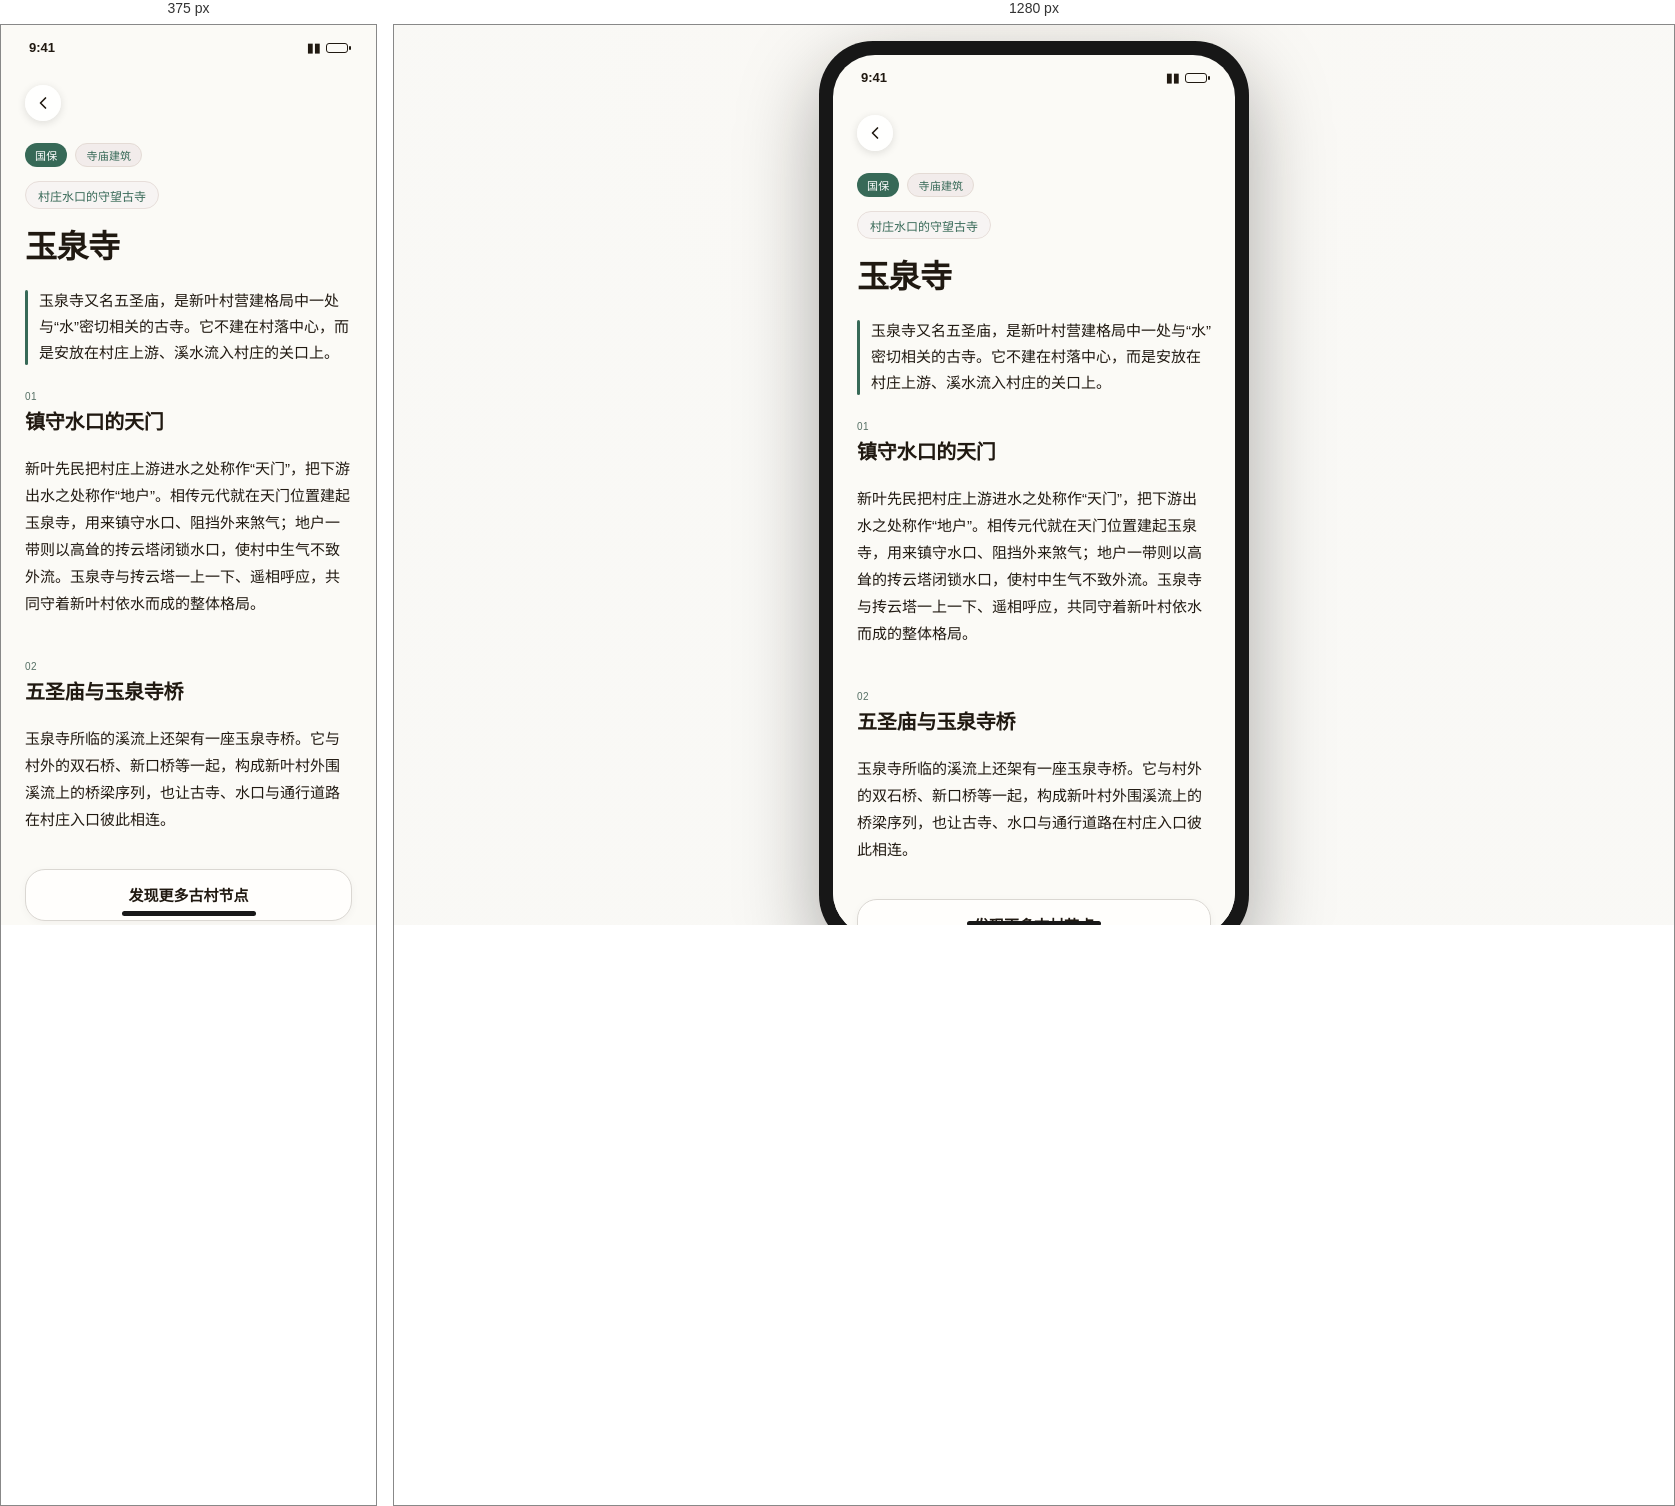
Rendered at 375 px and 1280 px, left to right.

<!-- file: GB_001_玉泉寺.html -->
<!doctype html><html lang="zh-CN"><head><meta charset="utf-8"><meta name="viewport" content="width=device-width,initial-scale=1"><title>玉泉寺 · 新叶村数字导览</title><link rel="stylesheet" href="../assets/css/styles.css"><link rel="stylesheet" href="../../../assets/styles/heritage.css"><link rel="stylesheet" href="../../../assets/styles/presentation.css"><script src="../../../js/chrome.js" defer></script><script src="../../../js/navigation.js" defer></script><script src="../../../js/heritage.js" defer></script></head><body class="heritage-page"><main class="stage"><section class="device"><div class="screen p05-page"><div class="p05-scroll-content p05-noimg"><div class="statusbar statusbar--dark" aria-hidden="true"><span>9:41</span><span class="capsule">▮▮ <span class="battery"></span></span></div><header class="p05-textcover"><div class="p05-back-row"><a class="p05-back-btn" href="../index.html" aria-label="返回"><svg viewBox="0 0 24 24" fill="none" stroke="currentColor" aria-hidden="true"><path d="M15 18l-6-6 6-6" stroke-linecap="round" stroke-linejoin="round"/></svg></a></div><div class="p05-badges"><span class="p05-badge p05-badge--protect">国保</span><span class="p05-badge p05-badge--type">寺庙建筑</span></div><span class="p05-tagline">村庄水口的守望古寺</span><h1 class="p05-spot-name">玉泉寺</h1></header><article class="p05-content-panel p05-content-panel--flat"><p class="p05-summary">玉泉寺又名五圣庙，是新叶村营建格局中一处与“水”密切相关的古寺。它不建在村落中心，而是安放在村庄上游、溪水流入村庄的关口上。</p><div class="p05-details"><section class="p05-section"><div class="p05-section-number">01</div><h2 class="p05-section-title">镇守水口的天门</h2><p class="p05-section-text">新叶先民把村庄上游进水之处称作“天门”，把下游出水之处称作“地户”。相传元代就在天门位置建起玉泉寺，用来镇守水口、阻挡外来煞气；地户一带则以高耸的抟云塔闭锁水口，使村中生气不致外流。玉泉寺与抟云塔一上一下、遥相呼应，共同守着新叶村依水而成的整体格局。</p></section><section class="p05-section"><div class="p05-section-number">02</div><h2 class="p05-section-title">五圣庙与玉泉寺桥</h2><p class="p05-section-text">玉泉寺所临的溪流上还架有一座玉泉寺桥。它与村外的双石桥、新口桥等一起，构成新叶村外围溪流上的桥梁序列，也让古寺、水口与通行道路在村庄入口彼此相连。</p></section></div><a class="p05-continue" href="../index.html">发现更多古村节点</a></article></div><div class="home-indicator" aria-hidden="true"></div></div></section></main></body></html>

/* @media block from styles.css */
@media(max-width:760px){body{padding:0}.stage{width:100%}.device{width:100vw;height:100vh;max-width:none;aspect-ratio:auto;padding:0;border-radius:0;box-shadow:none}.screen{border-radius:0}}

/* @media block from presentation.css */
@media (min-width:761px) {
  html,body {margin:0;width:100%;height:100dvh;min-height:100dvh;box-sizing:border-box;overflow:hidden;background:radial-gradient(60% 80% at 50% 0%,oklch(98% 0.006 85) 0%,oklch(98% 0.004 95) 60%);}
  body {display:grid;place-items:center;padding:16px;}
  body > .stage {position:relative;display:block;width:390px;height:884.8px;min-height:0;max-width:none;flex-shrink:0;padding:0;margin:0;}
  .stage > .site-caption {position:absolute;top:0;left:50%;transform:translateX(-50%);margin:0;padding:0;height:16.8px;line-height:16.8px;font:12px/16.8px ui-monospace,'SF Mono',Menlo,monospace;color:oklch(48% 0.012 70);letter-spacing:.08em;white-space:nowrap;text-align:center;}
  .stage > .site-caption strong{color:inherit;font-weight:500}
  .stage > .device.unified-device {position:absolute!important;top:40.8px;left:0;margin:0;box-sizing:border-box;}
  .device.unified-device {position:relative;width:390px;height:844px;max-width:none;aspect-ratio:auto;padding:12px;border-radius:56px;background:linear-gradient(160deg,#2a2a2c 0%,#1a1a1c 50%,#0e0e10 100%);box-shadow:inset 0 0 0 1px #ffffff0a,inset 0 0 0 2px #000,0 28px 60px -12px #0007,0 8px 20px -8px #0006;}
  .unified-device > .screen {border-radius:44px;box-shadow:none}
  .device.unified-device::before,.device.unified-device::after {content:"";position:absolute;top:100px;bottom:100px;width:3px;background:linear-gradient(transparent,#ffffff18 12%,transparent 22%,transparent 78%,#ffffff12 90%,transparent)}
  .device.unified-device::before {left:-1px}.device.unified-device::after {right:-1px}
}

/* @media block from presentation.css */
@media (max-width:760px) {
  html,body { width:100%; height:100%; min-height:100%; margin:0; padding:0; overflow:hidden; }
  .stage { width:100%; height:100dvh; min-height:0; gap:0; display:block; }
  .caption,.p05-stage-label { display:none; }
  .device,.device.p05-apple-device {
    width:100%; max-width:none; height:100dvh; max-height:none; aspect-ratio:auto;
    padding:env(safe-area-inset-top) env(safe-area-inset-right) env(safe-area-inset-bottom) env(safe-area-inset-left);
    border-radius:0; box-shadow:none;
  }
  .device::before,.device::after,.rail,.btn-rail,.p05-rail { display:none; }
  .screen,.p05-apple-device > .screen { width:100%; height:100%; border-radius:0; }
  .island,.p05-island { top:calc(10px + env(safe-area-inset-top)); }
  .unified-device > .unified-island {top:calc(10px + env(safe-area-inset-top))}
  .unified-rail {display:none}
  .content,.p05-scroll-content { overscroll-behavior-y:contain; }
}